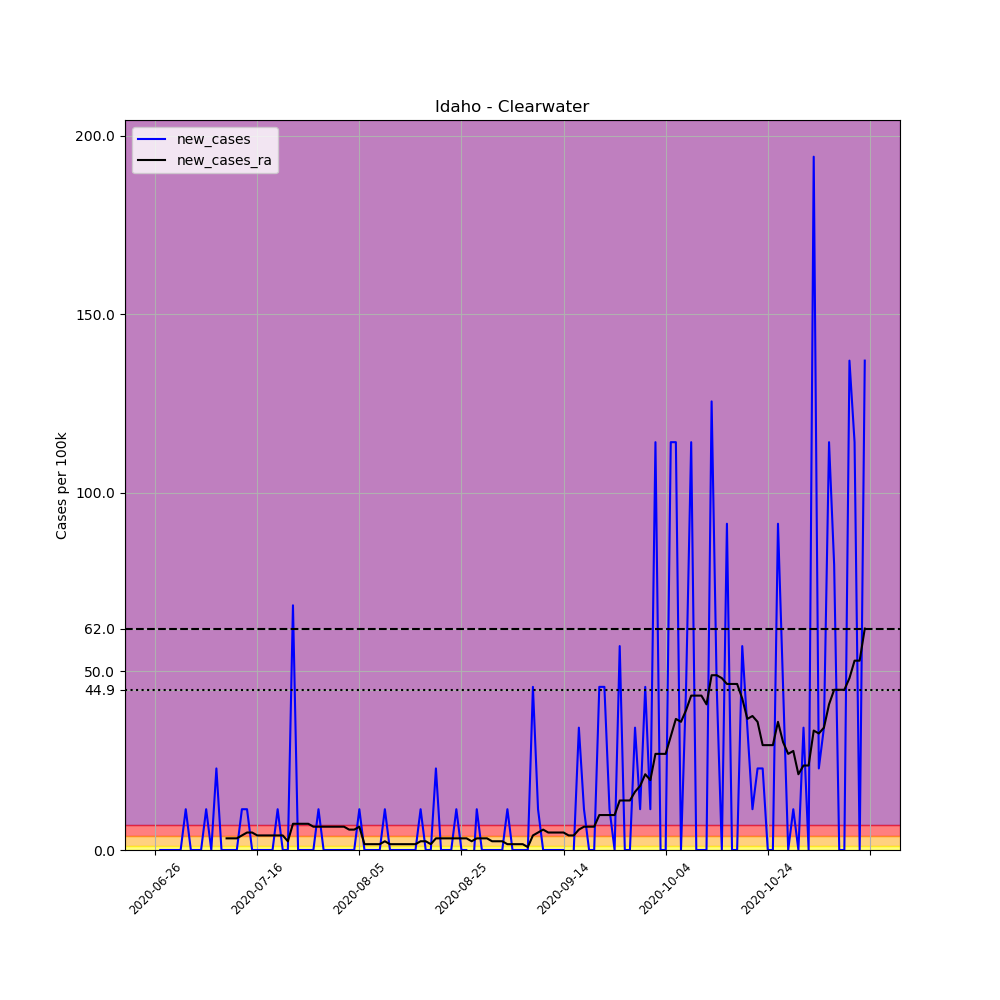

The file beside this chart, header and first rows:
, date, county, state, fips, cases, deaths, COUNTY, STNAME, CTYNAME, POPESTIMATE2019, per_100k, new_cases, new_cases_ra
691695, 2020-06-26, Clearwater, Idaho, 16035, 1, 0, 35, Idaho, Clearwater, 8756, 11.42, , 
691696, 2020-06-27, Clearwater, Idaho, 16035, 1, 0, 35, Idaho, Clearwater, 8756, 11.42, 0.0, 
691697, 2020-06-28, Clearwater, Idaho, 16035, 1, 0, 35, Idaho, Clearwater, 8756, 11.42, 0.0, 
691698, 2020-06-29, Clearwater, Idaho, 16035, 1, 0, 35, Idaho, Clearwater, 8756, 11.42, 0.0, 
691699, 2020-06-30, Clearwater, Idaho, 16035, 1, 0, 35, Idaho, Clearwater, 8756, 11.42, 0.0, 
691700, 2020-07-01, Clearwater, Idaho, 16035, 1, 0, 35, Idaho, Clearwater, 8756, 11.42, 0.0, 
691701, 2020-07-02, Clearwater, Idaho, 16035, 2, 0, 35, Idaho, Clearwater, 8756, 22.84, 11.42, 
691702, 2020-07-03, Clearwater, Idaho, 16035, 2, 0, 35, Idaho, Clearwater, 8756, 22.84, 0.0, 
691703, 2020-07-04, Clearwater, Idaho, 16035, 2, 0, 35, Idaho, Clearwater, 8756, 22.84, 0.0, 
691704, 2020-07-05, Clearwater, Idaho, 16035, 2, 0, 35, Idaho, Clearwater, 8756, 22.84, 0.0, 
691705, 2020-07-06, Clearwater, Idaho, 16035, 3, 0, 35, Idaho, Clearwater, 8756, 34.26, 11.42, 
691706, 2020-07-07, Clearwater, Idaho, 16035, 3, 0, 35, Idaho, Clearwater, 8756, 34.26, 0.0, 
691707, 2020-07-08, Clearwater, Idaho, 16035, 5, 0, 35, Idaho, Clearwater, 8756, 57.1, 22.84, 
691708, 2020-07-09, Clearwater, Idaho, 16035, 5, 0, 35, Idaho, Clearwater, 8756, 57.1, 0.0, 
691709, 2020-07-10, Clearwater, Idaho, 16035, 5, 0, 35, Idaho, Clearwater, 8756, 57.1, 0.0, 3.263
691710, 2020-07-11, Clearwater, Idaho, 16035, 5, 0, 35, Idaho, Clearwater, 8756, 57.1, 0.0, 3.263
691711, 2020-07-12, Clearwater, Idaho, 16035, 5, 0, 35, Idaho, Clearwater, 8756, 57.1, 0.0, 3.263
691712, 2020-07-13, Clearwater, Idaho, 16035, 6, 0, 35, Idaho, Clearwater, 8756, 68.52, 11.42, 4.079
691713, 2020-07-14, Clearwater, Idaho, 16035, 7, 0, 35, Idaho, Clearwater, 8756, 79.95, 11.42, 4.895
691714, 2020-07-15, Clearwater, Idaho, 16035, 7, 0, 35, Idaho, Clearwater, 8756, 79.95, 0.0, 4.895
691715, 2020-07-16, Clearwater, Idaho, 16035, 7, 0, 35, Idaho, Clearwater, 8756, 79.95, 0.0, 4.079
691716, 2020-07-17, Clearwater, Idaho, 16035, 7, 0, 35, Idaho, Clearwater, 8756, 79.95, 0.0, 4.079
691717, 2020-07-18, Clearwater, Idaho, 16035, 7, 0, 35, Idaho, Clearwater, 8756, 79.95, 0.0, 4.079
691718, 2020-07-19, Clearwater, Idaho, 16035, 7, 0, 35, Idaho, Clearwater, 8756, 79.95, 0.0, 4.079
691719, 2020-07-20, Clearwater, Idaho, 16035, 8, 0, 35, Idaho, Clearwater, 8756, 91.37, 11.42, 4.079
691720, 2020-07-21, Clearwater, Idaho, 16035, 8, 0, 35, Idaho, Clearwater, 8756, 91.37, 0.0, 4.079
691721, 2020-07-22, Clearwater, Idaho, 16035, 8, 0, 35, Idaho, Clearwater, 8756, 91.37, 0.0, 2.447
691722, 2020-07-23, Clearwater, Idaho, 16035, 14, 0, 35, Idaho, Clearwater, 8756, 159.9, 68.52, 7.342
691723, 2020-07-24, Clearwater, Idaho, 16035, 14, 0, 35, Idaho, Clearwater, 8756, 159.9, 0.0, 7.342
691724, 2020-07-25, Clearwater, Idaho, 16035, 14, 0, 35, Idaho, Clearwater, 8756, 159.9, 0.0, 7.342
691725, 2020-07-26, Clearwater, Idaho, 16035, 14, 0, 35, Idaho, Clearwater, 8756, 159.9, 0.0, 7.342
691726, 2020-07-27, Clearwater, Idaho, 16035, 14, 0, 35, Idaho, Clearwater, 8756, 159.9, 0.0, 6.526
691727, 2020-07-28, Clearwater, Idaho, 16035, 15, 0, 35, Idaho, Clearwater, 8756, 171.3, 11.42, 6.526
691728, 2020-07-29, Clearwater, Idaho, 16035, 15, 0, 35, Idaho, Clearwater, 8756, 171.3, 0.0, 6.526
691729, 2020-07-30, Clearwater, Idaho, 16035, 15, 0, 35, Idaho, Clearwater, 8756, 171.3, 0.0, 6.526
691730, 2020-07-31, Clearwater, Idaho, 16035, 15, 0, 35, Idaho, Clearwater, 8756, 171.3, 0.0, 6.526
691731, 2020-08-01, Clearwater, Idaho, 16035, 15, 0, 35, Idaho, Clearwater, 8756, 171.3, 0.0, 6.526
691732, 2020-08-02, Clearwater, Idaho, 16035, 15, 0, 35, Idaho, Clearwater, 8756, 171.3, 0.0, 6.526
691733, 2020-08-03, Clearwater, Idaho, 16035, 15, 0, 35, Idaho, Clearwater, 8756, 171.3, 0.0, 5.71
691734, 2020-08-04, Clearwater, Idaho, 16035, 15, 0, 35, Idaho, Clearwater, 8756, 171.3, 0.0, 5.71
691735, 2020-08-05, Clearwater, Idaho, 16035, 16, 0, 35, Idaho, Clearwater, 8756, 182.7, 11.42, 6.526
691736, 2020-08-06, Clearwater, Idaho, 16035, 16, 0, 35, Idaho, Clearwater, 8756, 182.7, 0.0, 1.632
691737, 2020-08-07, Clearwater, Idaho, 16035, 16, 0, 35, Idaho, Clearwater, 8756, 182.7, 0.0, 1.632
691738, 2020-08-08, Clearwater, Idaho, 16035, 16, 0, 35, Idaho, Clearwater, 8756, 182.7, 0.0, 1.632
691739, 2020-08-09, Clearwater, Idaho, 16035, 16, 0, 35, Idaho, Clearwater, 8756, 182.7, 0.0, 1.632
691740, 2020-08-10, Clearwater, Idaho, 16035, 17, 0, 35, Idaho, Clearwater, 8756, 194.2, 11.42, 2.447
691741, 2020-08-11, Clearwater, Idaho, 16035, 17, 0, 35, Idaho, Clearwater, 8756, 194.2, 0.0, 1.632
691742, 2020-08-12, Clearwater, Idaho, 16035, 17, 0, 35, Idaho, Clearwater, 8756, 194.2, 0.0, 1.632
691743, 2020-08-13, Clearwater, Idaho, 16035, 17, 0, 35, Idaho, Clearwater, 8756, 194.2, 0.0, 1.632
691744, 2020-08-14, Clearwater, Idaho, 16035, 17, 0, 35, Idaho, Clearwater, 8756, 194.2, 0.0, 1.632
691745, 2020-08-15, Clearwater, Idaho, 16035, 17, 0, 35, Idaho, Clearwater, 8756, 194.2, 0.0, 1.632
691746, 2020-08-16, Clearwater, Idaho, 16035, 17, 0, 35, Idaho, Clearwater, 8756, 194.2, 0.0, 1.632
691747, 2020-08-17, Clearwater, Idaho, 16035, 18, 0, 35, Idaho, Clearwater, 8756, 205.6, 11.42, 2.447
691748, 2020-08-18, Clearwater, Idaho, 16035, 18, 0, 35, Idaho, Clearwater, 8756, 205.6, 0.0, 2.447
691749, 2020-08-19, Clearwater, Idaho, 16035, 18, 0, 35, Idaho, Clearwater, 8756, 205.6, 0.0, 1.632
691750, 2020-08-20, Clearwater, Idaho, 16035, 20, 0, 35, Idaho, Clearwater, 8756, 228.4, 22.84, 3.263
691751, 2020-08-21, Clearwater, Idaho, 16035, 20, 0, 35, Idaho, Clearwater, 8756, 228.4, 0.0, 3.263
691752, 2020-08-22, Clearwater, Idaho, 16035, 20, 0, 35, Idaho, Clearwater, 8756, 228.4, 0.0, 3.263
691753, 2020-08-23, Clearwater, Idaho, 16035, 20, 0, 35, Idaho, Clearwater, 8756, 228.4, 0.0, 3.263
691754, 2020-08-24, Clearwater, Idaho, 16035, 21, 0, 35, Idaho, Clearwater, 8756, 239.8, 11.42, 3.263
... 80 more rows
